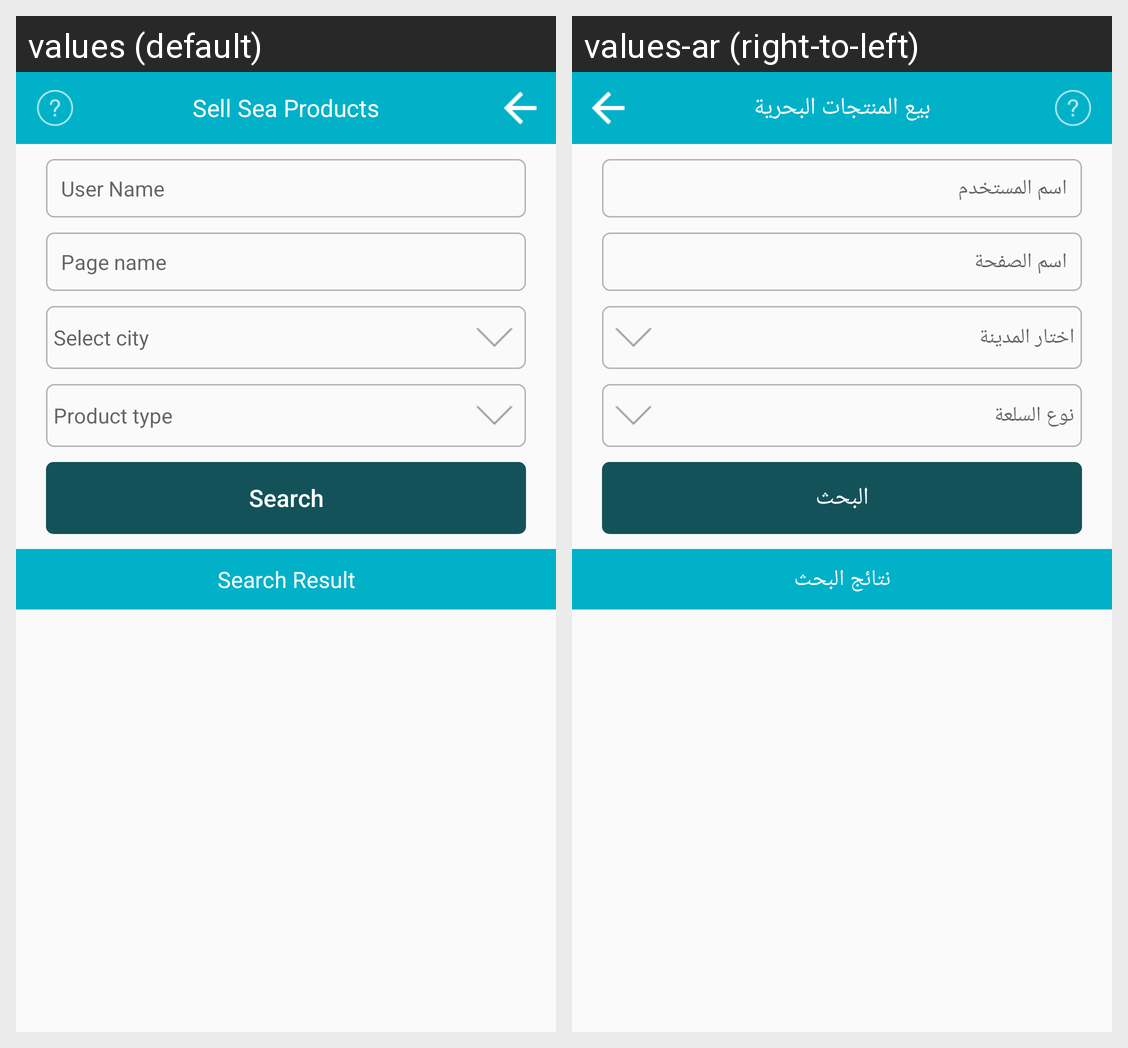

Here is an Android app screen in its default locale and in the app's own translations. Write out the translated-string differences for the strings that appear on this screen.
Android screen res/layout/activity_sell_products.xml rendered under 2 locales, left to right: values (default), values-ar (right-to-left). Device: Nexus 5 (rendered at 1080×1920; each locale shown at half size, 540×960, under a caption strip naming it); theme AppTheme.
Strings drawn on this screen, with the default value and each locale's value (text and hints the layout hard-codes, and strings that could not be matched under every locale, appear in the picture but are not listed):

sell_sea_products
  values: Sell Sea Products
  values-ar: بيع المنتجات البحرية

user_name
  values: User Name
  values-ar: اسم المستخدم

page_name
  values: Page name
  values-ar: اسم الصفحة

select_city
  values: Select city
  values-ar: اختار المدينة

product_type
  values: Product type
  values-ar: نوع السلعة

search
  values: Search
  values-ar: البحث

search_result
  values: Search Result
  values-ar: نتائج البحث
